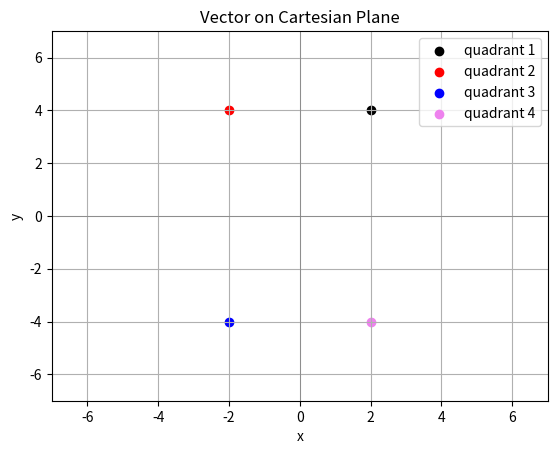

The matplotlib source for this figure:
import numpy as np
import matplotlib.pyplot as plt

x = np.array([2, 4])
matrix_a = np.array([[1, 0], [0, 1]])
matrix_b = np.array([[-1, 0], [0, 1]])
matrix_c = np.array([[-1, 0], [0, -1]])
matrix_d = np.array([[1, 0], [0, -1]])



shift_1_quadrant = np.dot(matrix_a, x)
shift_2_quadrant = np.dot(matrix_b, x)
shift_3_quadrant = np.dot(matrix_c, x)
shift_4_quadrant = np.dot(matrix_d, x)


# plot
# plt.scatter(x[0], x[1], color="black", label="Original")
plt.scatter(shift_1_quadrant[0], shift_1_quadrant[1], color="black", label="quadrant 1")
plt.scatter(shift_2_quadrant[0], shift_2_quadrant[1], color="red", label="quadrant 2")
plt.scatter(shift_3_quadrant[0], shift_3_quadrant[1], color="blue", label="quadrant 3")
plt.scatter(shift_4_quadrant[0], shift_4_quadrant[1], color="violet", label="quadrant 4")
plt.title("Vector on Cartesian Plane")
plt.xlabel("x")
plt.ylabel("y")
plt.xlim(-7, 7)
plt.ylim(-7, 7)
plt.axhline(0, color='gray', linewidth=0.5)
plt.axvline(0, color='gray', linewidth=0.5)
plt.grid(True)
plt.legend()
plt.show()